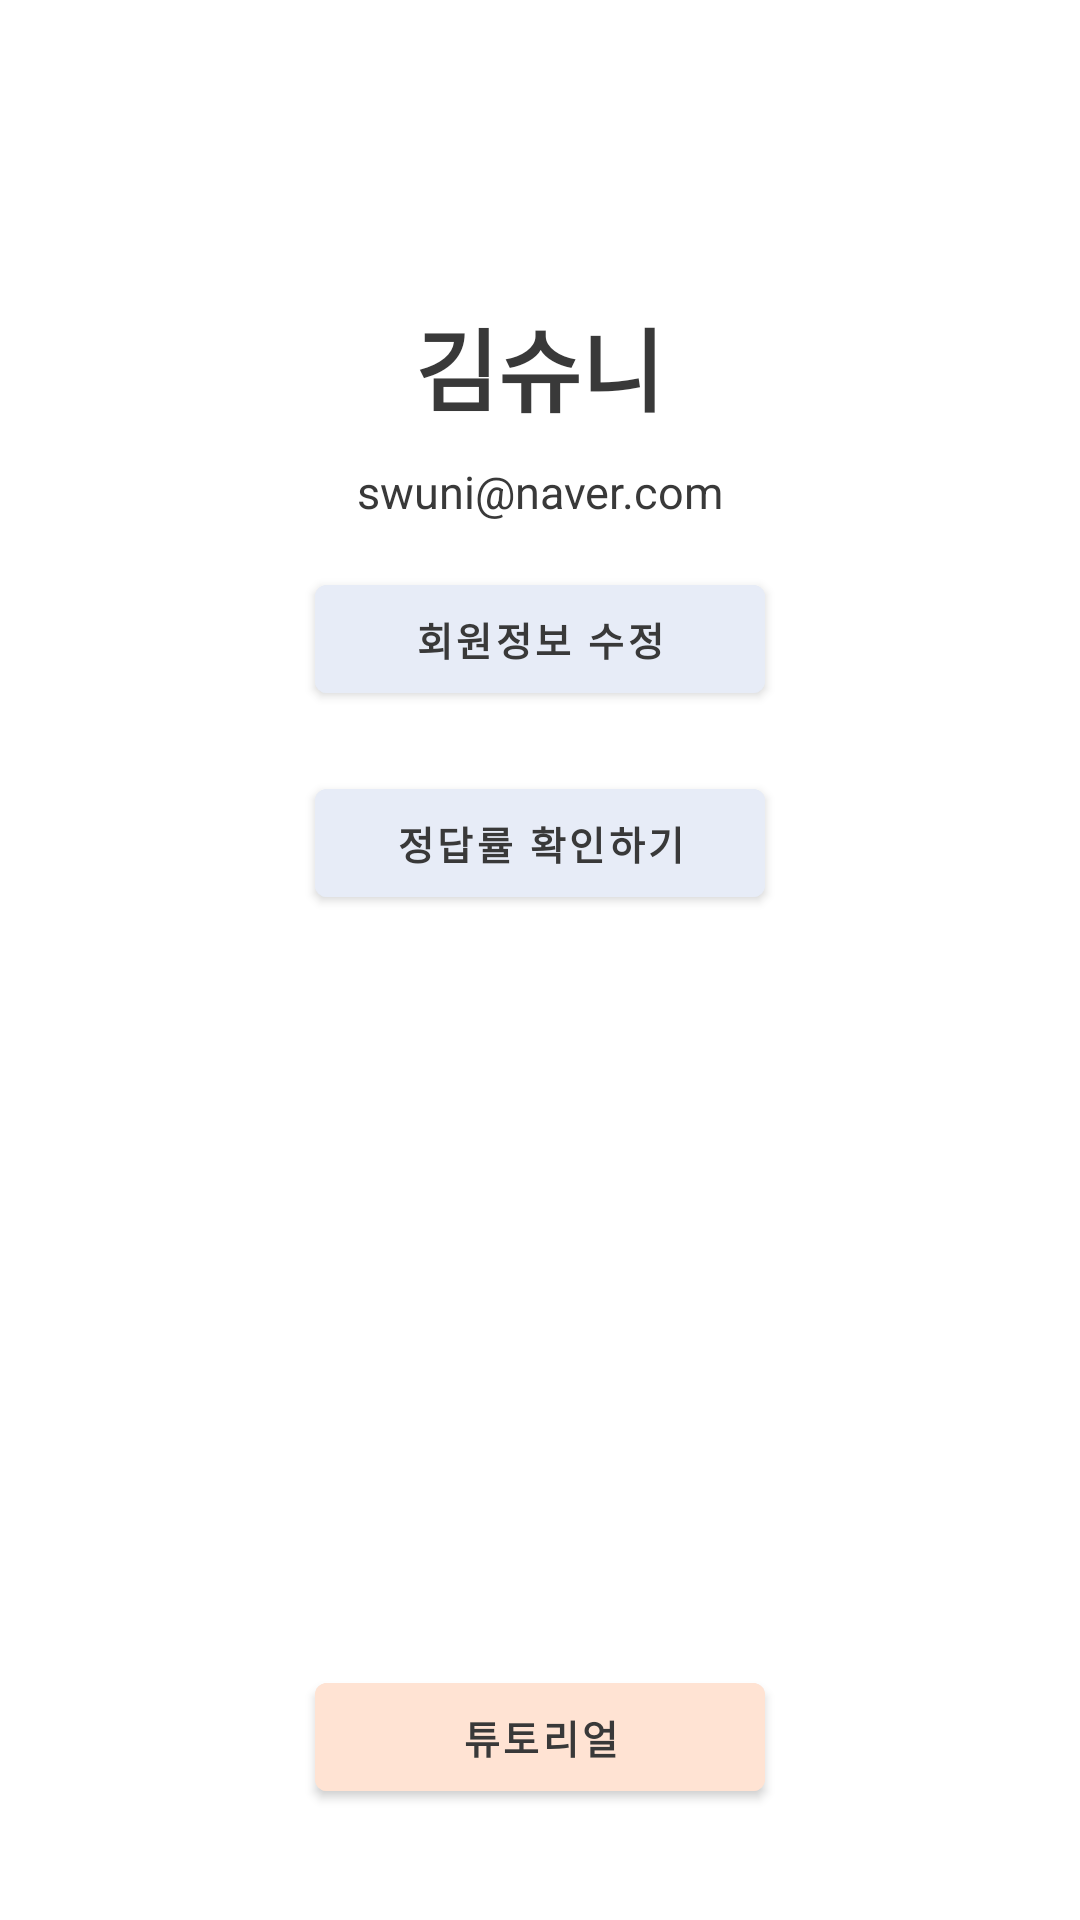

This screen was rendered from an Android layout file. Write that file and the resources it references.
<!-- AndroidManifest.xml: application theme Theme.MaumCatcher -->
<!-- res/layout/fragment_mypage.xml -->
<?xml version="1.0" encoding="utf-8"?>
<LinearLayout xmlns:android="http://schemas.android.com/apk/res/android"
    xmlns:tools="http://schemas.android.com/tools"
    android:layout_width="match_parent"
    android:layout_height="match_parent"
    xmlns:app="http://schemas.android.com/apk/res-auto"
    tools:context=".MypageFragment"
    android:orientation="vertical">

    <TextView
        android:id="@+id/name"
        android:layout_width="wrap_content"
        android:layout_height="wrap_content"
        android:text="김슈니"
        android:textStyle="bold"
        android:textSize="30dp"
        android:layout_gravity="center"
        android:layout_marginTop="100dp"
        android:textColor="@color/darkbrown"/>

    <TextView
        android:id="@+id/email"
        android:layout_width="wrap_content"
        android:layout_height="wrap_content"
        android:text="swuni@naver.com"
        android:textColor="@color/darkbrown"
        android:textSize="15dp"
        android:layout_gravity="center"
        android:layout_marginTop="10dp"/>

    <Button
        android:id="@+id/rewrite"
        android:layout_width="150dp"
        android:layout_height="wrap_content"
        android:text="회원정보 수정"
        android:layout_marginTop="15dp"
        android:backgroundTint="@color/skyblue"
        android:textColor="@color/darkbrown"
        android:textSize="13dp"
        android:textStyle="bold"
        android:layout_gravity="center"/>



    <Button
        android:id="@+id/button2"
        android:layout_width="150dp"
        android:layout_height="wrap_content"
        android:layout_gravity="center"
        android:layout_marginTop="20dp"
        android:text="정답률 확인하기"
        android:backgroundTint="@color/skyblue"
        android:textColor="@color/darkbrown"
        android:textSize="13dp"
        android:textStyle="bold"/>

    <Button
        android:id="@+id/button3"
        android:layout_width="150dp"
        android:layout_height="wrap_content"
        android:layout_gravity="center"
        android:layout_marginTop="250dp"
        android:text="튜토리얼"
        android:backgroundTint="@color/pink"
        android:textColor="@color/darkbrown"
        android:textSize="13dp"
        android:textStyle="bold"/>




</LinearLayout>
<!-- resources referenced by this layout -->
<resources>
  <color name="darkbrown">#393939</color>
  <color name="pink">#FFE3D3</color>
  <color name="skyblue">#E7ECF7</color>
  <style name="Theme.MaumCatcher" parent="Theme.MaterialComponents.DayNight.DarkActionBar">
          
          <item name="windowNoTitle">true</item>
          <item name="colorPrimary">@color/purple_500</item>
          <item name="colorPrimaryVariant">#E7F6FF</item>
          <item name="colorOnPrimary">@color/white</item>
          
          <item name="colorSecondary">@color/teal_200</item>
          <item name="colorSecondaryVariant">@color/teal_700</item>
          <item name="colorOnSecondary">@color/black</item>
          
          <item name="android:statusBarColor">?attr/colorPrimaryVariant</item>
          
      </style>
  <color name="purple_500">#FF6200EE</color>
  <color name="white">#FFFFFFFF</color>
  <color name="teal_200">#FF03DAC5</color>
  <color name="teal_700">#FF018786</color>
  <color name="black">#FF000000</color>
</resources>
